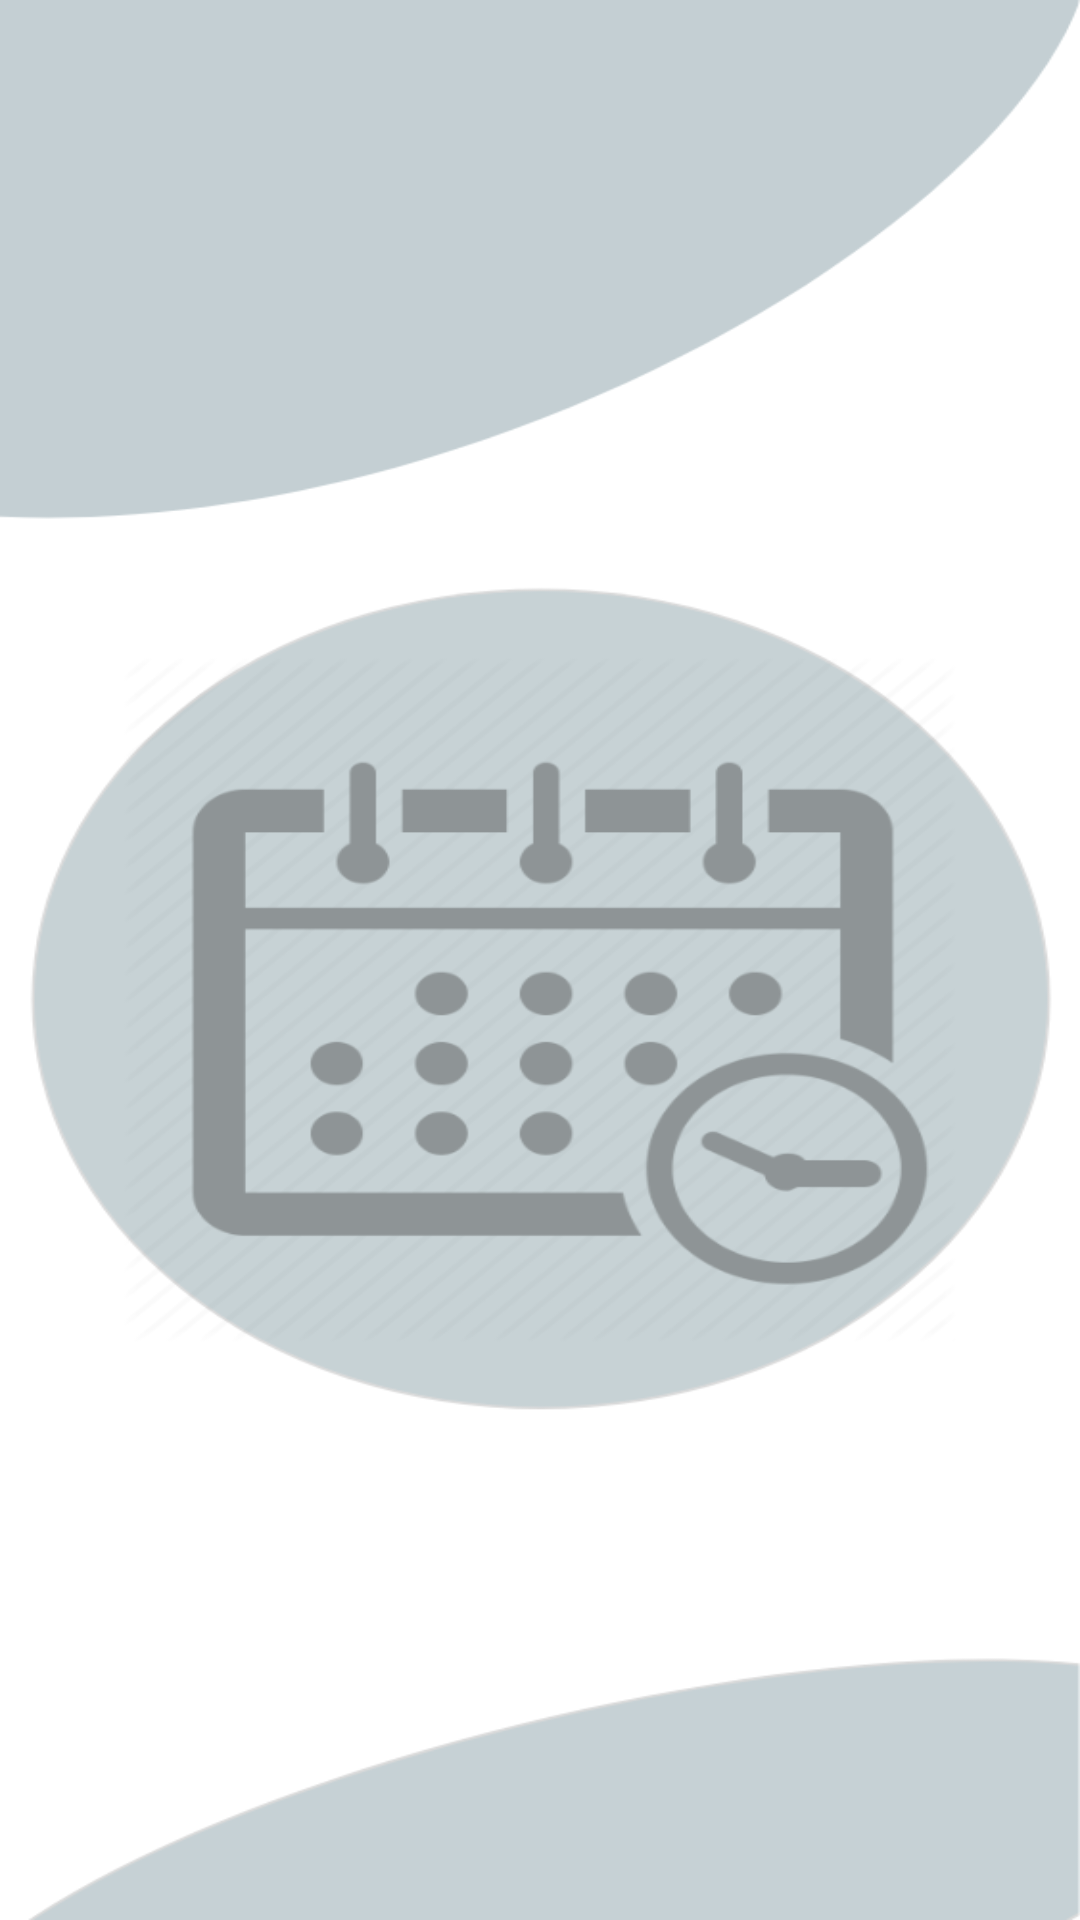

This screen was rendered from an Android layout file. Write that file and the resources it references.
<!-- AndroidManifest.xml: application theme Theme.OnlineLawyer -->
<!-- res/layout/activity_main5.xml -->
<?xml version="1.0" encoding="utf-8"?>
<LinearLayout xmlns:android="http://schemas.android.com/apk/res/android"
    xmlns:app="http://schemas.android.com/apk/res-auto"
    xmlns:tools="http://schemas.android.com/tools"
    android:layout_width="match_parent"
    android:layout_height="match_parent"
    android:orientation="vertical"
    tools:context=".MainActivity5"
    android:background="@drawable/schedule">

</LinearLayout>
<!-- resources referenced by this layout -->
<resources>
  <!-- drawable schedule: png bitmap (drawable, 83493 bytes) -->
  <style name="Theme.OnlineLawyer" parent="Theme.MaterialComponents.DayNight.DarkActionBar">
          
          <item name="colorPrimary">@color/purple_500</item>
          <item name="colorPrimaryVariant">@color/purple_700</item>
          <item name="colorOnPrimary">@color/white</item>
          
          <item name="colorSecondary">@color/teal_200</item>
          <item name="colorSecondaryVariant">@color/teal_700</item>
          <item name="colorOnSecondary">@color/black</item>
          
          <item name="android:statusBarColor" tools:targetApi="l">?attr/colorPrimaryVariant</item>
          
      </style>
  <!-- not gathered from this repository: default colours our renderer supplied (Android Studio template values) -->
  <color name="purple_500">#FF6200EE</color>
  <color name="purple_700">#FF3700B3</color>
  <color name="teal_200">#FF03DAC5</color>
  <color name="teal_700">#FF018786</color>
  <color name="black">#FF000000</color>
  <color name="white">#FFFFFFFF</color>
</resources>
